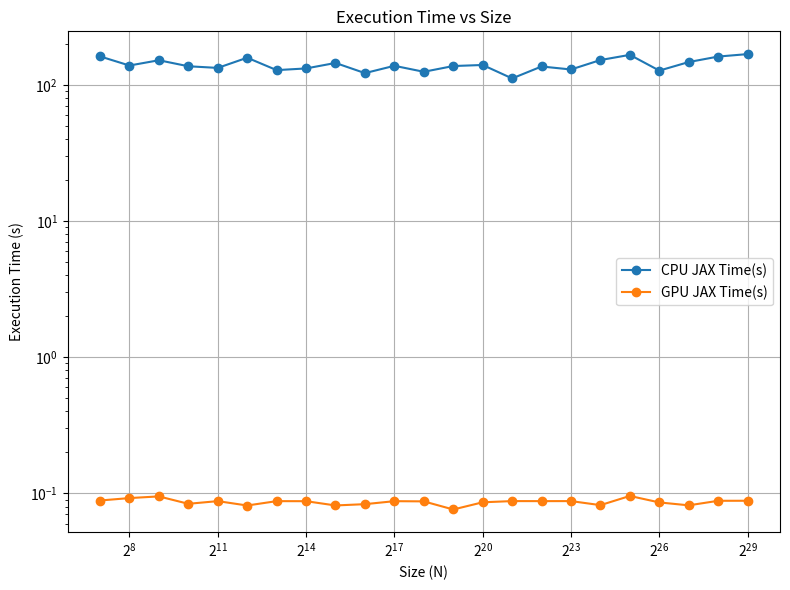
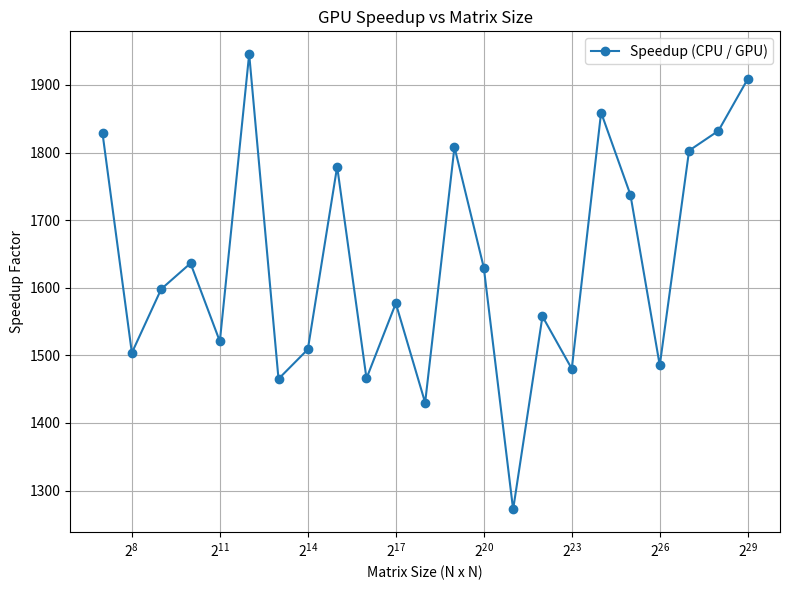

These charts were generated, in order, by the following Python code:
import matplotlib.pyplot as plt

# Updated data
sizes = [128, 256, 512, 1024, 2048, 4096, 8192, 16384, 32768, 65536, 131072, 262144, 524288, 1048576, 2097152, 4194304, 8388608, 16777216, 33554432, 67108864, 134217728, 268435456, 536870912]
cpu_times = [162.090593, 138.899924, 151.862300, 137.189651, 133.399611, 158.506708, 128.501979, 132.210485, 145.066545, 122.164405, 138.234741, 124.919225, 137.690100, 140.186539, 111.658818, 136.645519, 129.903533, 152.407417, 166.357443, 127.459723, 147.298840, 161.644935, 168.493283]
gpu_times = [0.088656, 0.092368, 0.095029, 0.083844, 0.087724, 0.081465, 0.087704, 0.087618, 0.081530, 0.083335, 0.087658, 0.087354, 0.076154, 0.086010, 0.087780, 0.087723, 0.087760, 0.081972, 0.095743, 0.085818, 0.081699, 0.088225, 0.088270]
speedup = [1828.31, 1503.76, 1598.07, 1636.25, 1520.68, 1945.69, 1465.18, 1508.93, 1779.31, 1465.94, 1576.98, 1430.03, 1808.05, 1629.89, 1272.04, 1557.69, 1480.22, 1859.27, 1737.55, 1485.23, 1802.95, 1832.20, 1908.85]

# Plotting time vs size
plt.figure(figsize=(8, 6))
plt.plot(sizes, cpu_times, marker='o', label='CPU JAX Time(s)')
plt.plot(sizes, gpu_times, marker='o', label='GPU JAX Time(s)')
#plt.plot(sizes, matlab_times, marker='o', label='Matlab CPU Time(s)')
plt.xlabel('Size (N)')
plt.ylabel('Execution Time (s)')
plt.title('Execution Time vs Size')
plt.grid(True)
plt.legend()
plt.xscale('log', base=2)
plt.yscale('log')
plt.tight_layout()
plt.show()

# Plotting speedup vs size
plt.figure(figsize=(8, 6))
plt.plot(sizes, speedup, marker='o', label='Speedup (CPU / GPU)')
plt.xlabel('Matrix Size (N x N)')
plt.ylabel('Speedup Factor')
plt.title('GPU Speedup vs Matrix Size')
plt.grid(True)
plt.legend()
plt.xscale('log', base=2)
plt.tight_layout()
plt.show()